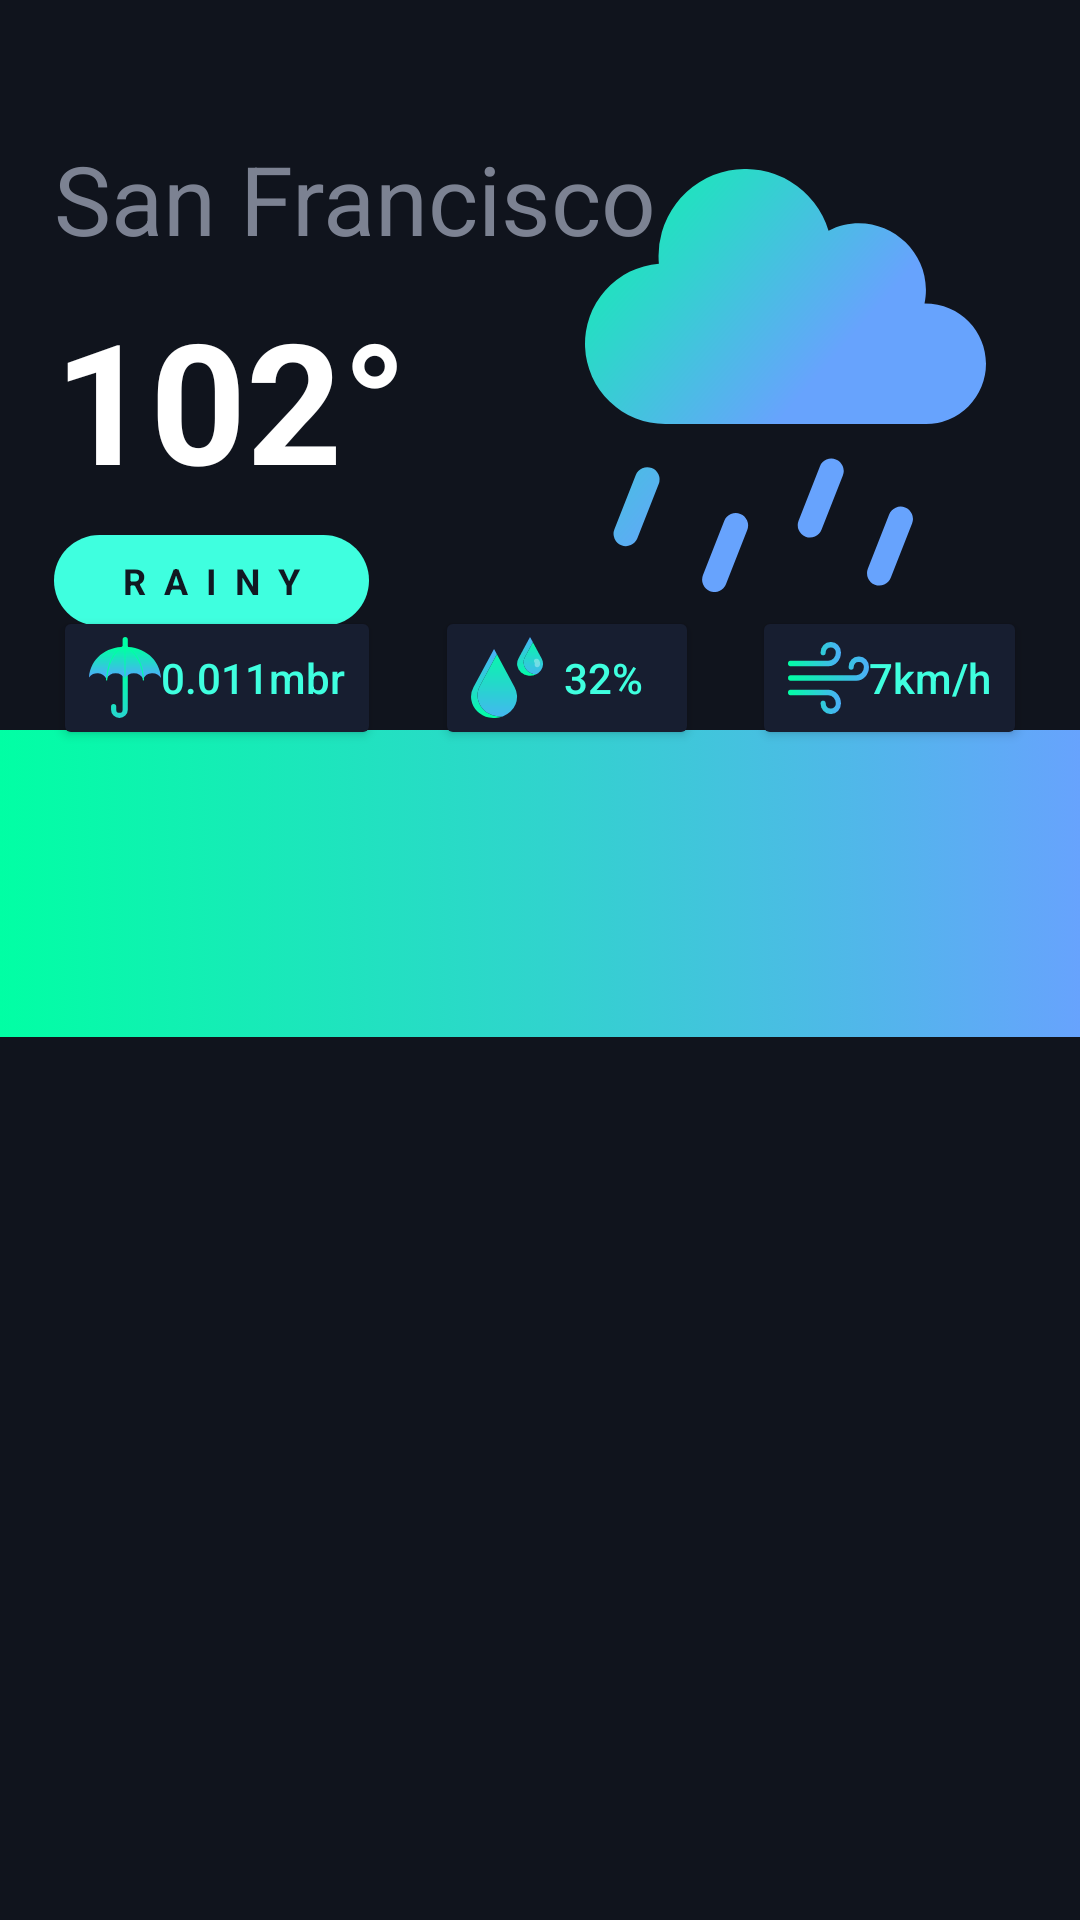

The Android layout XML behind this screen, and the referenced resources:
<!-- AndroidManifest.xml: application theme Theme.SimpleWeather -->
<!-- res/layout/fragment_main.xml -->
<?xml version="1.0" encoding="utf-8"?>
<androidx.constraintlayout.widget.ConstraintLayout xmlns:android="http://schemas.android.com/apk/res/android"
    xmlns:app="http://schemas.android.com/apk/res-auto"
    xmlns:tools="http://schemas.android.com/tools"
    android:layout_width="match_parent"
    android:layout_height="match_parent"
    android:background="@color/row_background"
    android:fitsSystemWindows="true">


    <androidx.constraintlayout.widget.Guideline
        android:id="@+id/guideline2"
        android:layout_width="wrap_content"
        android:layout_height="wrap_content"
        android:orientation="horizontal"
        app:layout_constraintGuide_percent="0.38" />

    <androidx.constraintlayout.widget.Guideline
        android:id="@+id/guideline4"
        android:layout_width="wrap_content"
        android:layout_height="wrap_content"
        android:orientation="horizontal"
        app:layout_constraintGuide_percent="0.54" />

    <androidx.recyclerview.widget.RecyclerView
        android:id="@+id/main_hour_forecast_rv"
        android:layout_width="0dp"
        android:layout_height="0dp"
        android:background="@drawable/hour_forecast_background"
        android:orientation="horizontal"
        app:layout_constraintBottom_toTopOf="@+id/guideline4"
        app:layout_constraintEnd_toEndOf="parent"
        app:layout_constraintStart_toStartOf="parent"
        app:layout_constraintTop_toTopOf="@+id/guideline2"
        tools:layoutManager="androidx.recyclerview.widget.LinearLayoutManager"
        tools:listitem="@layout/row_hour_forecast" />

    <androidx.recyclerview.widget.RecyclerView
        android:id="@+id/main_weather_forecast_rv"
        android:layout_width="0dp"
        android:layout_height="0dp"
        android:layout_marginTop="20dp"
        app:layout_constraintBottom_toBottomOf="parent"
        app:layout_constraintEnd_toStartOf="@+id/guideline6"
        app:layout_constraintStart_toStartOf="@+id/guideline5"
        app:layout_constraintTop_toTopOf="@+id/guideline4"
        tools:listitem="@layout/row_weather_forecast" />

    <androidx.constraintlayout.widget.Guideline
        android:id="@+id/guideline5"
        android:layout_width="wrap_content"
        android:layout_height="wrap_content"
        android:orientation="vertical"
        app:layout_constraintGuide_percent="0.05" />

    <androidx.constraintlayout.widget.Guideline
        android:id="@+id/guideline6"
        android:layout_width="wrap_content"
        android:layout_height="wrap_content"
        android:orientation="vertical"
        app:layout_constraintGuide_percent="0.92" />

    <androidx.constraintlayout.widget.Guideline
        android:id="@+id/guideline7"
        android:layout_width="wrap_content"
        android:layout_height="wrap_content"
        android:orientation="horizontal"
        app:layout_constraintGuide_percent="0.07" />


    <TextView
        android:id="@+id/main_city_name_tv"
        android:layout_width="wrap_content"
        android:layout_height="wrap_content"
        android:textSize="32sp"
        android:text="San Francisco"
        android:textColor="#7C8292"
        app:layout_constraintStart_toStartOf="@+id/guideline5"
        app:layout_constraintTop_toTopOf="@+id/guideline7" />

    <Button
        android:id="@+id/main_atm_pressure_btn"
        android:layout_width="wrap_content"
        android:layout_height="wrap_content"
        android:backgroundTint="#171E30"
        android:drawableLeft="@drawable/ic_umbrela"
        android:text="0.011mbr"
        android:textAllCaps="false"
        android:textColor="#3FFFDF"
        app:layout_constraintBottom_toTopOf="@+id/guideline2"
        app:layout_constraintEnd_toStartOf="@+id/main_precipitation_btn"
        app:layout_constraintHorizontal_bias="0.5"
        app:layout_constraintStart_toStartOf="parent"
        app:layout_constraintTop_toBottomOf="@+id/button4" />

    <Button
        android:id="@+id/main_precipitation_btn"
        android:layout_width="wrap_content"
        android:layout_height="wrap_content"
        android:backgroundTint="#171E30"
        android:drawableLeft="@drawable/ic_water_drops"
        android:text="32%"
        android:textColor="#3FFFDF"
        app:layout_constraintEnd_toStartOf="@+id/main_wind_speed_btn"
        app:layout_constraintHorizontal_bias="0.5"
        app:layout_constraintStart_toEndOf="@+id/main_atm_pressure_btn"
        app:layout_constraintTop_toTopOf="@+id/main_atm_pressure_btn" />

    <Button
        android:id="@+id/main_wind_speed_btn"
        android:layout_width="wrap_content"
        android:layout_height="wrap_content"
        android:backgroundTint="#171E30"
        android:drawableLeft="@drawable/ic_wind"
        android:text="7km/h"
        android:textColor="#3FFFDF"
        android:textAllCaps="false"
        app:layout_constraintEnd_toEndOf="parent"
        app:layout_constraintHorizontal_bias="0.5"
        app:layout_constraintStart_toEndOf="@+id/main_precipitation_btn"
        app:layout_constraintTop_toTopOf="@+id/main_precipitation_btn" />



    <TextView
        android:id="@+id/main_current_temp_tv"
        android:layout_width="wrap_content"
        android:layout_height="wrap_content"
        android:layout_marginTop="8dp"
        android:text="102°"
        android:textStyle="bold"
        android:textColor="@color/white"
        android:textSize="56sp"
        app:layout_constraintStart_toStartOf="@+id/guideline5"
        app:layout_constraintTop_toBottomOf="@+id/main_city_name_tv" />

    <TextView
        android:id="@+id/button4"
        android:layout_width="wrap_content"
        android:layout_height="wrap_content"
        android:layout_marginTop="8dp"
        android:text="Rainy"
        android:textStyle="bold"
        android:textColor="#111822"
        android:textSize="12sp"
        android:letterSpacing="0.5"
        android:paddingStart="20dp"
        android:paddingEnd="20dp"
        android:textAllCaps="true"
        android:background="@drawable/blue_round_background"
        app:layout_constraintStart_toStartOf="@+id/guideline5"
        app:layout_constraintTop_toBottomOf="@+id/main_current_temp_tv" />

    <ImageView
        android:id="@+id/imageButton2"
        android:layout_width="139dp"
        android:layout_height="141dp"
        app:layout_constraintBottom_toBottomOf="@+id/button4"
        app:layout_constraintEnd_toStartOf="@+id/guideline6"
        app:layout_constraintTop_toTopOf="@+id/guideline7"
        app:srcCompat="@drawable/test_tranparent_cloud"
        tools:srcCompat="@drawable/test_tranparent_cloud" />


</androidx.constraintlayout.widget.ConstraintLayout>
<!-- res/layout/row_hour_forecast.xml (included above) -->
<?xml version="1.0" encoding="utf-8"?>
<androidx.constraintlayout.widget.ConstraintLayout xmlns:android="http://schemas.android.com/apk/res/android"
    xmlns:app="http://schemas.android.com/apk/res-auto"
    xmlns:tools="http://schemas.android.com/tools"
    android:padding="5dp"
    android:layout_width="wrap_content"
    android:layout_height="wrap_content">

    <TextView
        android:id="@+id/textView4"
        android:layout_width="wrap_content"
        android:layout_height="wrap_content"
        android:text="Now"
        android:textColor="@color/white"
        app:layout_constraintEnd_toEndOf="parent"
        app:layout_constraintHorizontal_bias="0.498"
        app:layout_constraintStart_toStartOf="parent"
        app:layout_constraintTop_toTopOf="parent" />

    <TextView
        android:id="@+id/textView5"
        android:layout_width="wrap_content"
        android:layout_height="wrap_content"
        android:layout_marginTop="16dp"
        android:text="23°"
        android:textSize="23sp"
        android:textColor="@color/white"
        app:layout_constraintEnd_toEndOf="@+id/textView4"
        app:layout_constraintStart_toStartOf="@+id/textView4"
        app:layout_constraintTop_toBottomOf="@+id/textView4" />

    <ImageView
        android:id="@+id/imageView2"
        android:layout_width="wrap_content"
        android:layout_height="wrap_content"
        android:layout_marginTop="16dp"
        app:layout_constraintEnd_toEndOf="@+id/textView5"
        app:layout_constraintStart_toStartOf="@+id/textView5"
        app:layout_constraintTop_toBottomOf="@+id/textView5"
        app:srcCompat="@drawable/ic_sunny_icon" />
</androidx.constraintlayout.widget.ConstraintLayout>
<!-- res/layout/row_weather_forecast.xml (included above) -->
<?xml version="1.0" encoding="utf-8"?>
<androidx.constraintlayout.widget.ConstraintLayout xmlns:android="http://schemas.android.com/apk/res/android"
    xmlns:app="http://schemas.android.com/apk/res-auto"
    xmlns:tools="http://schemas.android.com/tools"
    android:padding="5dp"
    android:layout_width="match_parent"
    android:layout_height="wrap_content"
    android:background="@color/row_background"
    >

    <TextView
        android:id="@+id/row_weather_forecast_date_tv"
        android:layout_width="wrap_content"
        android:layout_height="wrap_content"
        android:text="Sunday"
        android:textColor="@color/white"
        android:textSize="16sp"
        app:layout_constraintBottom_toBottomOf="@+id/row_weather_icon_iv"
        app:layout_constraintStart_toStartOf="parent"
        app:layout_constraintTop_toTopOf="@+id/row_weather_icon_iv" />

    <ImageView
        android:id="@+id/row_weather_icon_iv"
        android:layout_width="35dp"
        android:layout_height="35dp"
        android:src="@drawable/ic_sunny_icon"
        app:layout_constraintEnd_toEndOf="parent"
        app:layout_constraintStart_toStartOf="parent"
        app:layout_constraintTop_toTopOf="parent"
        app:srcCompat="@drawable/ic_launcher_foreground"
        tools:srcCompat="@drawable/ic_sunny_icon" />

    <TextView
        android:id="@+id/row_weather_forecast_high_temp_tv"
        android:layout_width="wrap_content"
        android:layout_height="wrap_content"
        android:layout_marginEnd="16dp"
        android:text="23°"
        android:textColor="@color/high_temp_text"
        android:textSize="18sp"
        android:textStyle="bold"
        app:layout_constraintBottom_toBottomOf="@+id/row_weather_icon_iv"
        app:layout_constraintEnd_toStartOf="@+id/row_weather_forecast_low_temp_tv"
        app:layout_constraintTop_toTopOf="@+id/row_weather_icon_iv" />

    <TextView
        android:id="@+id/row_weather_forecast_low_temp_tv"
        android:layout_width="wrap_content"
        android:layout_height="wrap_content"
        android:text="24"
        android:textColor="@color/white"
        android:textSize="18sp"
        android:textStyle="bold"
        app:layout_constraintBottom_toBottomOf="@+id/row_weather_forecast_high_temp_tv"
        app:layout_constraintEnd_toEndOf="parent"
        app:layout_constraintTop_toTopOf="@+id/row_weather_forecast_high_temp_tv" />
</androidx.constraintlayout.widget.ConstraintLayout>
<!-- resources referenced by this layout -->
<resources>
  <color name="high_temp_text">#3FFFDF</color>
  <color name="row_background">#10141D</color>
  <color name="white">#FFFFFFFF</color>
  <!-- drawable blue_round_background (drawable) -->
  <?xml version="1.0" encoding="utf-8"?>
  <shape xmlns:android="http://schemas.android.com/apk/res/android" android:shape="rectangle">
     <solid
         android:color="#3FFFDF"/>
  
      <padding android:left="7dp"
          android:top="7dp"
          android:right="7dp"
          android:bottom="7dp" />
  
      <corners android:radius= "49dp" />
  
  </shape>
  <!-- drawable hour_forecast_background (drawable) -->
  <?xml version="1.0" encoding="utf-8"?>
  <selector xmlns:android="http://schemas.android.com/apk/res/android">
      <item>
          <shape>
              <gradient
                  android:angle="0"
                  android:startColor="#01FFA4"
                  android:centerColor="#30D4CD"
                  android:endColor="#67A3FD"
                  android:type="linear" />
          </shape>
      </item>
  </selector>
  <!-- drawable ic_sunny_icon: vector/xml drawable (drawable, 2364 chars, omitted) -->
  <!-- drawable ic_umbrela: vector/xml drawable (drawable, 3657 chars, omitted) -->
  <!-- drawable ic_water_drops: vector/xml drawable (drawable, 3590 chars, omitted) -->
  <!-- drawable ic_wind: vector/xml drawable (drawable, 2617 chars, omitted) -->
  <!-- drawable test_tranparent_cloud: vector/xml drawable (drawable, 6201 chars, omitted) -->
  <style name="Theme.SimpleWeather" parent="Theme.MaterialComponents.DayNight.NoActionBar">
          
          <item name="colorPrimary">@color/purple_500</item>
          <item name="colorPrimaryVariant">#171E30</item>
          <item name="colorOnPrimary">@color/white</item>
          
          <item name="colorSecondary">@color/teal_200</item>
          <item name="colorSecondaryVariant">@color/teal_700</item>
          <item name="colorOnSecondary">@color/black</item>
          
          <item name="android:statusBarColor" tools:targetApi="l">?attr/colorPrimaryVariant</item>
          
      </style>
  <color name="purple_500">#FF6200EE</color>
  <color name="teal_200">#FF03DAC5</color>
  <color name="teal_700">#FF018786</color>
  <color name="black">#FF000000</color>
</resources>
